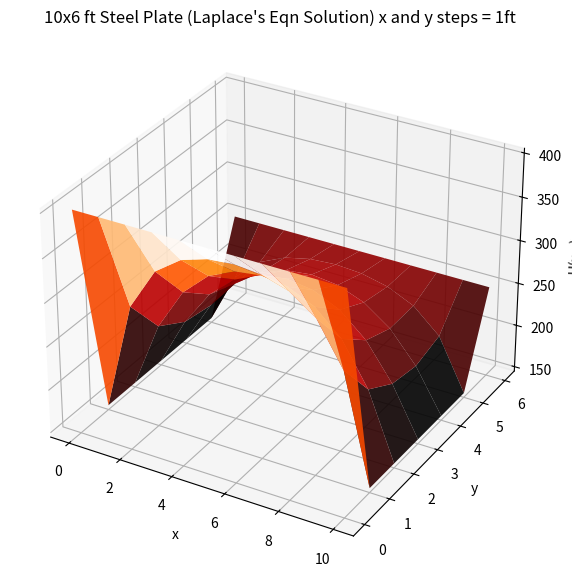
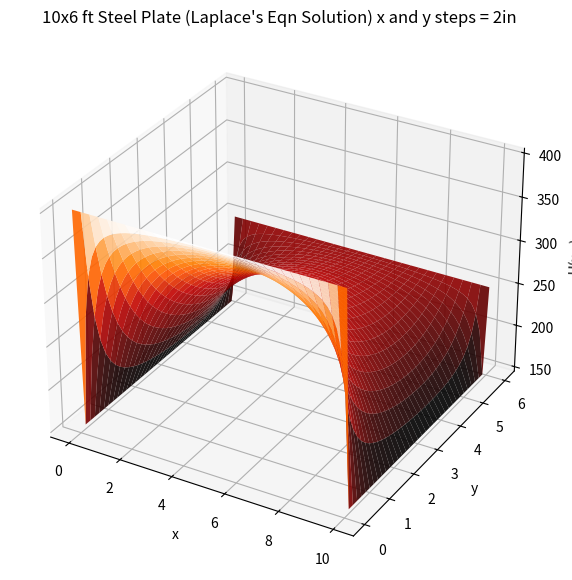
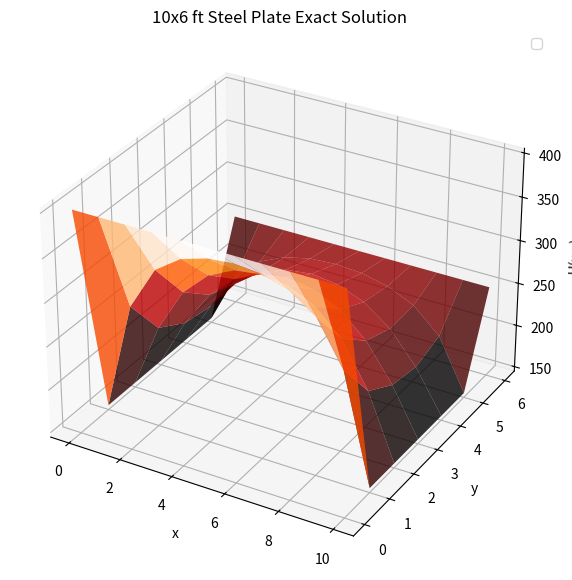
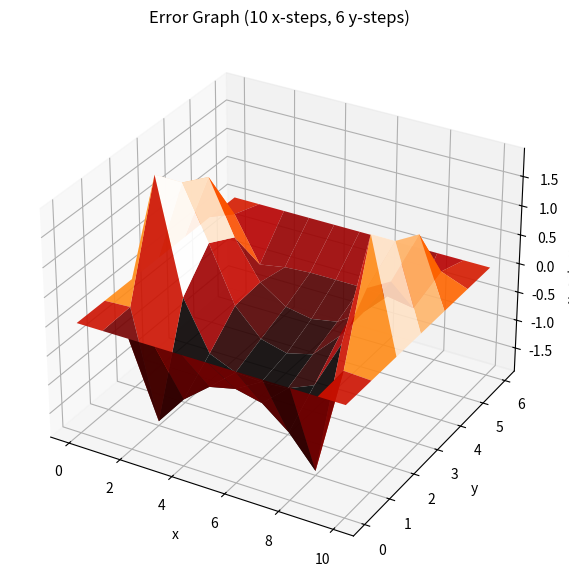

Reproduce these figures in Python, in order.
# -*- coding: utf-8 -*-
"""
Created on Thu Apr 25 12:06:02 2024

[redacted]
"""
from math import e
import numpy as np
import matplotlib.pyplot as plt 
from scipy.integrate import odeint

def f(y):
    return 150

def g(y):
    return 150

def p(x):
    return 400

def r(x):
    return 250


def CFD_Rectangle(x, y, f, g, p, r, stepsX, stepsY):
    delX = (x[1] - x[0])/ stepsX
    delY = (y[1] - y[0])/ stepsY
    #Set up solution array. Rows are the stencil points, cols are the equations for individual points
    A = np.zeros(((stepsY - 1) * (stepsX - 1), (stepsY - 1) * (stepsX - 1)))
    b = np.zeros(((stepsY - 1) * (stepsX - 1), 1))
    u = np.zeros(((stepsY + 1), (stepsX + 1)))
    x_points = np.linspace(x[0], x[-1], stepsX + 1)
    y_points = np.linspace(y[0], y[-1], stepsY + 1)
    for i in range(0, len(u[:,0])):
        u[i, 0] = f(delY * i + y[0])  #Left BCs
        u[i, -1] = g(delY * i + y[0]) #Right BCs
    for i in range(0, len(u[0,:])):
        u[0, i] = p(delX * i + x[0])  #Lower BCs
        u[-1, i] = r(delX * i + x[0]) #Upper BCs
    i = 0
    j = 0
    curRow = 0
    stepsX -= 2
    stepsY -= 2
    for i in range(0, stepsY + 1):
        for j in range(0, stepsX + 1):
            curRow = i*(stepsX + 1) + j
            A[curRow, curRow] = 4
            if(i == 0):#Bottom BC, p(x)
                b[curRow, 0] += p(delX *(j+1) + x[0])#Check these. First make sure x and y values are correct
            else:
                A[curRow, curRow - stepsX - 1] = -1
            if(i == stepsY):#Upper BC, r(x)
                b[curRow, 0] += r(delX *(j+1) + x[0]) 
            else:
                A[curRow, curRow + stepsX + 1] = -1
            if(j == 0):#Left bound is BC, f(y)
                b[curRow, 0] += f(delY *(i+1) + y[0])
            else:
                A[curRow, curRow - 1] = -1
            if(j == stepsX):#Right bound is BC, g(y)
                b[curRow, 0] += g(delY *(i+1) + y[0])
            else:
                A[curRow, curRow + 1] = -1
    temps = np.linalg.solve(A, b)
    for i in range(1, len(u[:, 0]) - 1):
        u[i, 1:-1] = temps[(stepsX+1)*(i-1):((stepsX+1)*(i-1) + stepsX + 1), 0]
    return x_points, y_points, u


L = [0, 10]
W = [0, 6]
stepsX = 10
stepsY = 6

# [redacted]
#nn=L[-1]*W[-1]
nn=300
a=L[0]
b=L[-1]
c=W[0]
d=W[-1]
X = np.linspace(a,b,stepsX + 1)
Y = np.linspace(c,d,stepsY + 1)
h=(b-a)/stepsX

x,y = np.meshgrid(X,Y)

ue=np.zeros((stepsY + 1,stepsX + 1))
ve=np.zeros((stepsY + 1,stepsX + 1))
we=np.zeros((stepsY + 1,stepsX + 1))

for i in range (0,nn):
    bn=(2/((i+1)*np.pi*np.sinh((i+1)*np.pi*6/10)))*(1-np.cos((i+1)*np.pi))
    Bn=(2/((i+1)*np.pi*np.sinh((i+1)*np.pi*6/10)))*(1-np.cos((i+1)*np.pi))
    ve=bn*np.sin((i+1)*np.pi*x/10)*np.sinh((i+1)*np.pi*y/10)+ve
    we=Bn*np.sin((i+1)*np.pi*x/10)*np.sinh((i+1)*np.pi*(6-y)/10)+we
    
ue=100*ve+250*we+150
u1=ue

u1[:,0]=f(Y)
u1[:,stepsX]=g(Y)
u1[0,:]=p(X)
u1[stepsY,:]=r(X)

fig5 = plt.figure(5, figsize=(12,7))
ax = plt.axes(projection = '3d')
ax.plot_surface(x, y, u1, cmap='gray', alpha=0.4)
CS = ax.contour(x, y, u1, levels=[300], cmap='autumn')
ax.clabel(CS, inline=1, fontsize=10)
CS.collections[0].set_label('300 deg F Isothermal Curve')
CS = ax.contour(x, y, u1, levels=[200], cmap='coolwarm')
CS.collections[0].set_label('200 deg F Contour')
ax.set_title('10x6 ft Steel Plate Exact Solution. 300 deg F isothernal and 200 deg F contour')
ax.set_xlabel('x')
ax.set_ylabel('y')
ax.set_zlabel('U(x,y)')
ax.legend()
plt.show()

fig6 = plt.figure(6, figsize=(12,7))
ax = plt.axes(projection = '3d')
ax.plot_surface(x, y, u1, cmap='gist_heat', alpha=0.8)
ax.set_title('10x6 ft Steel Plate Exact Solution')
ax.set_xlabel('x')
ax.set_ylabel('y')
ax.set_zlabel('U(x,y)')
ax.legend()
plt.show()

#Numerical Solutions
fig1 = plt.figure(1, figsize=(12,7))
ax = plt.axes(projection = '3d')
x, y, u = CFD_Rectangle(L, W, f, g, p, r, stepsX, stepsY)
X, Y = np.meshgrid(x, y)
ax.plot_surface(X, Y, u, cmap='gray', alpha=0.4)
CS = ax.contour(X, Y, u, levels=[300], cmap='autumn')
ax.clabel(CS, inline=1, fontsize=10)
CS.collections[0].set_label('300 deg F Isothermal Curve')
CS = ax.contour(X, Y, u, levels=[200], cmap='coolwarm')
CS.collections[0].set_label('200 deg F Contour')
ax.set_title('10x6 ft Steel Plate x and y steps = 1ft. 300 deg F isothernal and 200 deg F contour')
ax.set_xlabel('x')
ax.set_ylabel('y')
ax.set_zlabel('U(x,y)')
ax.legend()
plt.show()

fig2 = plt.figure(2, figsize=(12,7))
ax = plt.axes(projection = '3d')
x, y, u = CFD_Rectangle(L, W, f, g, p, r, stepsX, stepsY)
X, Y = np.meshgrid(x, y)
ax.plot_surface(X, Y, u, cmap='gist_heat', alpha=0.9)
ax.set_title('10x6 ft Steel Plate (Laplace\'s Eqn Solution) x and y steps = 1ft')
ax.set_xlabel('x')
ax.set_ylabel('y')
ax.set_zlabel('U(x,y)')
plt.show()

fig7 = plt.figure(7, figsize=(12,7))
ax = plt.axes(projection = '3d')
ax.plot_surface(X, Y, u - u1, cmap='gist_heat', alpha=0.9)
ax.set_title('Error Graph (10 x-steps, 6 y-steps)')
ax.set_xlabel('x')
ax.set_ylabel('y')
ax.set_zlabel('u_est - u_exact')
plt.show()

stepsX = 60
stepsY =36

fig3 = plt.figure(3, figsize=(12,7))
ax = plt.axes(projection = '3d')
x, y, u = CFD_Rectangle(L, W, f, g, p, r, stepsX, stepsY)
X, Y = np.meshgrid(x, y)
ax.plot_surface(X, Y, u, cmap='gray', alpha=0.4)
CS = ax.contour(X, Y, u, levels=[300], cmap='autumn')
ax.clabel(CS, inline=1, fontsize=10)
CS.collections[0].set_label('300 deg F Isothermal Curve')
CS = ax.contour(X, Y, u, levels=[200], cmap='coolwarm')
CS.collections[0].set_label('200 deg F Contour')
ax.set_title('10x6 ft Steel Plate x and y steps = 2in. 300 deg F isothermal and 200 deg F contour')
ax.set_xlabel('x')
ax.set_ylabel('y')
ax.set_zlabel('U(x,y)')
ax.legend()
plt.show()

fig4 = plt.figure(4, figsize=(12,7))
ax = plt.axes(projection = '3d')
x, y, u = CFD_Rectangle(L, W, f, g, p, r, stepsX, stepsY)
X, Y = np.meshgrid(x, y)
ax.plot_surface(X, Y, u, cmap='gist_heat', alpha=0.9)
ax.set_title('10x6 ft Steel Plate (Laplace\'s Eqn Solution) x and y steps = 2in')
ax.set_xlabel('x')
ax.set_ylabel('y')
ax.set_zlabel('U(x,y)')
plt.show()